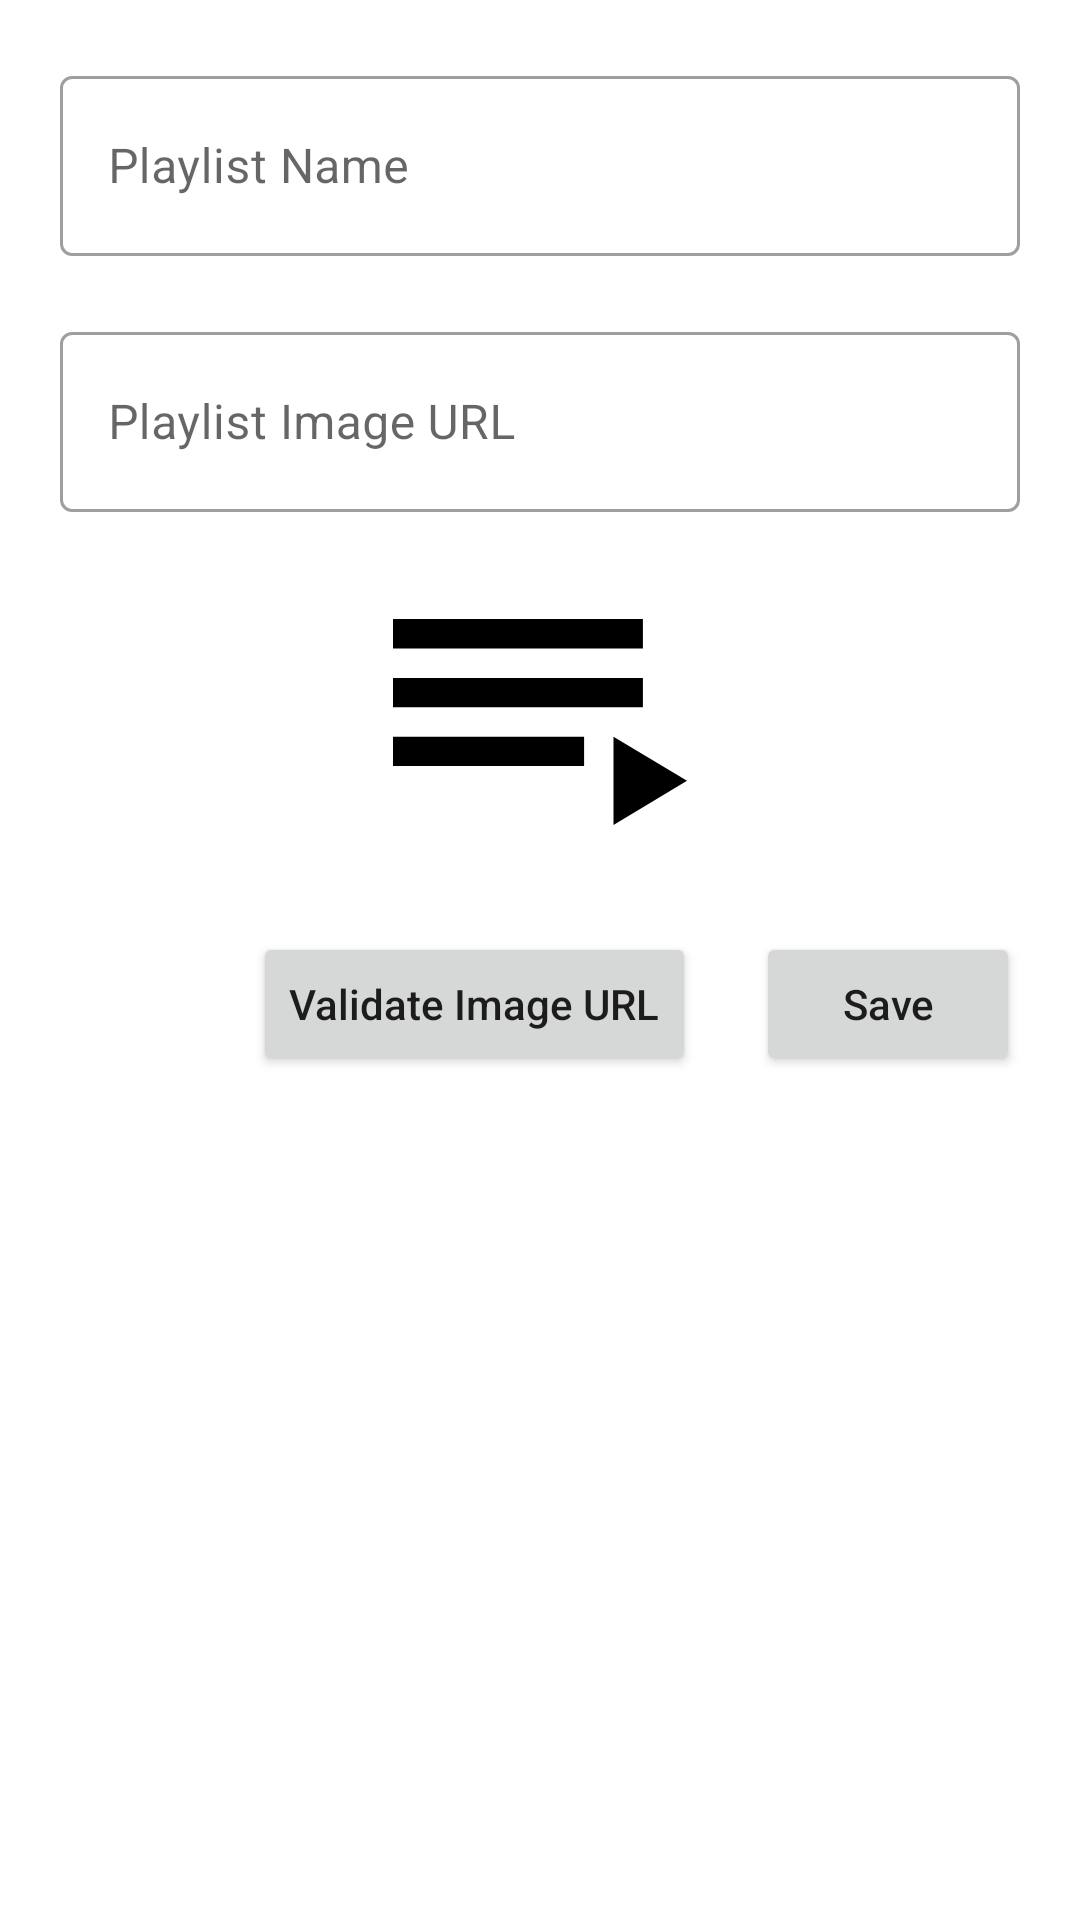

Android layout source for this screen:
<!-- AndroidManifest.xml: application theme Theme.Wavelength -->
<!-- res/layout/activity_create_play_list.xml -->
<?xml version="1.0" encoding="utf-8"?>
<androidx.constraintlayout.widget.ConstraintLayout xmlns:android="http://schemas.android.com/apk/res/android"
    xmlns:app="http://schemas.android.com/apk/res-auto"
    xmlns:tools="http://schemas.android.com/tools"
    android:layout_width="match_parent"
    android:layout_height="match_parent"
    tools:context=".CreatePlayListActivity">

    <com.google.android.material.textfield.TextInputLayout
        android:id="@+id/tilName"
        app:layout_constraintTop_toTopOf="parent"
        android:layout_width="match_parent"
        android:layout_height="wrap_content"
        android:layout_margin="20dp"
        style="@style/Widget.MaterialComponents.TextInputLayout.OutlinedBox">

        <androidx.appcompat.widget.AppCompatEditText
            android:id="@+id/etName"
            android:layout_width="match_parent"
            android:layout_height="60dp"
            app:layout_constraintTop_toTopOf="parent"
            android:hint="Playlist Name"
            />

    </com.google.android.material.textfield.TextInputLayout>

    <com.google.android.material.textfield.TextInputLayout
        android:id="@+id/tilUrl"
        app:layout_constraintTop_toBottomOf="@id/tilName"
        android:layout_width="match_parent"
        android:layout_height="wrap_content"
        android:layout_margin="20dp"
        style="@style/Widget.MaterialComponents.TextInputLayout.OutlinedBox">

        <androidx.appcompat.widget.AppCompatEditText
            android:id="@+id/etUrl"
            android:layout_width="match_parent"
            android:layout_height="60dp"
            android:hint="Playlist Image URL"
            />

    </com.google.android.material.textfield.TextInputLayout>





























    <ImageView
        android:id="@+id/ivPreview"
        app:layout_constraintTop_toBottomOf="@id/tilUrl"
        app:layout_constraintStart_toStartOf="parent"
        app:layout_constraintEnd_toEndOf="parent"
        android:layout_margin="20dp"
        android:layout_width="100dp"
        android:layout_height="100dp"
        android:src="@drawable/ic_playlist"
        />

    <Button
        android:id="@+id/btSave"
        android:layout_width="wrap_content"
        android:layout_height="wrap_content"
        app:layout_constraintEnd_toEndOf="parent"
        app:layout_constraintTop_toBottomOf="@id/ivPreview"
        android:elevation="0dp"
        android:layout_margin="20dp"
        android:layout_weight="1"
        android:text="Save"
        android:textAllCaps="false"
        />

    <Button
        android:id="@+id/btValidate"
        android:layout_width="wrap_content"
        android:layout_height="wrap_content"
        app:layout_constraintEnd_toStartOf="@id/btSave"
        app:layout_constraintTop_toBottomOf="@id/ivPreview"
        android:elevation="0dp"
        android:layout_margin="20dp"
        android:layout_weight="1"
        android:text="Validate Image URL"
        android:textAllCaps="false"
        />

</androidx.constraintlayout.widget.ConstraintLayout>
<!-- resources referenced by this layout -->
<resources>
  <!-- drawable ic_playlist (drawable) -->
  <vector xmlns:android="http://schemas.android.com/apk/res/android"
      android:width="1000dp"
      android:height="1000dp"
      android:viewportWidth="1000"
      android:viewportHeight="1000">
    <path
        android:fillColor="#FF000000"
        android:pathData="M843,353H10v98h833V353zM843,157H10v98h833V157zM10,647h637v-98H10V647zM745,549v294l245,-147L745,549z"/>
  </vector>
  <style name="Theme.Wavelength" parent="Theme.MaterialComponents.DayNight.DarkActionBar">
          
          <item name="colorPrimary">@color/dark_blue</item>
          <item name="colorPrimaryVariant">@color/blue</item>
          <item name="colorOnPrimary">@color/white</item>
          
          <item name="colorSecondary">@color/orange</item>
          <item name="colorSecondaryVariant">@color/yellow</item>
          <item name="colorOnSecondary">@color/white</item>
          
          <item name="android:statusBarColor" tools:targetApi="l">?attr/colorPrimary</item>
          
      </style>
  <color name="dark_blue">#00045E</color>
  <color name="blue">#0007A1</color>
  <color name="white">#FFFFFFFF</color>
  <color name="orange">#FF4E36</color>
  <color name="yellow">#FF9E36</color>
</resources>
